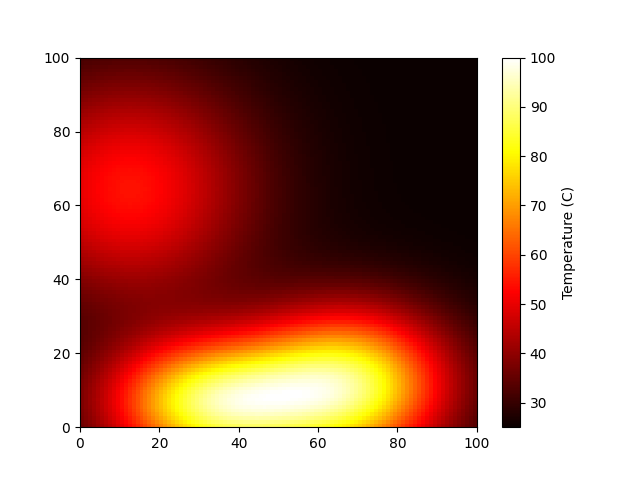

The file beside this chart, header and first rows:
3.618768804007568463e+01, 3.726261236771701846e+01, 3.840580161581399921e+01, 3.961726881868067807e+01, 4.089646366667071931e+01, 4.224223222075163164e+01, 4.365278249456044080e+01, 4.512565708872543269e+01, 4.665771401850424382e+01, 4.824511679938458997e+01, 4.988333474509622789e+01, 5.156715428826868219e+01, 5.329070195650449193e+01, 5.504747942775257030e+01, 5.683041085149484672e+01, 5.863190236045047499e+01, 6.044391341638350923e+01, 6.225803933932518675e+01, 6.406560406914469752e+01, 6.585776190974594613e+01, 6.762560671762815900e+01, 6.936028672688327390e+01, 7.105312296077724454e+01, 7.269572897457966576e+01
3.666503367783822398e+01, 3.778333088382739646e+01, 3.897254666419425462e+01, 4.023269291042386442e+01, 4.156319676486393178e+01, 4.296285886990725800e+01, 4.442981772196935708e+01, 4.596152136123905052e+01, 4.755470758253346730e+01, 4.920539377294231542e+01, 5.090887736713555967e+01, 5.265974776099750443e+01, 5.445191033943388703e+01, 5.627862305668595155e+01, 5.813254576032694843e+01, 6.000580217752761314e+01, 6.189005418950382875e+01, 6.377658771370217750e+01, 6.565640920059294672e+01, 6.752035144107195208e+01, 6.935918708017418055e+01, 7.116374795219884675e+01, 7.292504810068048471e+01, 7.463440813298568344e+01
3.708313388257239041e+01, 3.823854191643778222e+01, 3.946710162107428488e+01, 4.076882334865761237e+01, 4.214311489441281822e+01, 4.358873855350127968e+01, 4.510377448612709372e+01, 4.668559166076121159e+01, 4.833082759803687622e+01, 5.003537805538745431e+01, 5.179439767366932301e+01, 5.360231245159592106e+01, 5.545284472262508757e+01, 5.733905108396142225e+01, 5.925337347171570457e+01, 6.118770329436173938e+01, 6.313345823397749967e+01, 6.508167100797625437e+01, 6.702308906073238859e+01, 6.894828383312162146e+01, 7.084776794758124652e+01, 7.271211835630879250e+01, 7.453210324021918609e+01, 7.629881022567872151e+01
3.743530618928208753e+01, 3.862086180994965900e+01, 3.988133453371159476e+01, 4.121673266721460038e+01, 4.262644813614652151e+01, 4.410921265119686296e+01, 4.566306034779159972e+01, 4.728529820034053444e+01, 4.897248546293747040e+01, 5.072042330358763706e+01, 5.252415567686632869e+01, 5.437798232017659927e+01, 5.627548456232561591e+01, 5.820956440199380921e+01, 6.017249705107454361e+01, 6.215599684828913496e+01, 6.415129613761737915e+01, 6.614923638073008760e+01, 6.814037044059514869e+01, 7.011507464341823948e+01, 7.206366890739292330e+01, 7.397654292909174956e+01, 7.584428615157540321e+01, 7.765781901210664273e+01
3.771624627714120237e+01, 3.892441746832101046e+01, 4.020876476745502259e+01, 4.156929379901612265e+01, 4.300538427883762438e+01, 4.451574561317009682e+01, 4.609837909588425475e+01, 4.775054802665387399e+01, 4.946875702297352717e+01, 5.124874171211880736e+01, 5.308546986437450954e+01, 5.497315486577549137e+01, 5.690528222809439995e+01, 5.887464959791964958e+01, 6.087342045871358920e+01, 6.289319142428818310e+01, 6.492507270498151684e+01, 6.695978099591596333e+01, 6.898774369805374818e+01, 7.099921304619391549e+01, 7.298438839309567072e+01, 7.493354459549877333e+01, 7.683716417600786031e+01, 7.868607070450467234e+01
3.792222932352656528e+01, 3.914506752590407501e+01, 4.044480526908624540e+01, 4.182144470755213206e+01, 4.327435708362729372e+01, 4.480223809990716433e+01, 4.640306997046844373e+01, 4.807409148656257969e+01, 4.981177738161810709e+01, 5.161182819228523755e+01, 5.346917168564634437e+01, 5.537797675732920055e+01, 5.733168050196378118e+01, 5.932302891830534719e+01, 6.134413143975709914e+01, 6.338652918159711191e+01, 6.544127647482113730e+01, 6.749903492020790452e+01, 6.955017885309558778e+01, 7.158491076841727363e+01, 7.359338492643522045e+01, 7.556583705242891824e+01, 7.749271776854722305e+01, 7.936482716318121788e+01
3.805126068364894820e+01, 3.928056790738688164e+01, 4.058694396906853541e+01, 4.197038659411703776e+01, 4.343026225164633303e+01, 4.496526164978405404e+01, 4.657336194499970361e+01, 4.825179700445019648e+01, 4.999703700890931657e+01, 5.180477859496743775e+01, 5.366994660757253399e+01, 5.558670836736990850e+01, 5.754850115255398890e+01, 5.954807335417546454e+01, 6.157753949041662622e+01, 6.362844896392548577e+01, 6.569186812279855303e+01, 6.775847484732827297e+01, 6.981866453934648575e+01, 7.186266604796021795e+01, 7.388066573443018115e+01, 7.586293757005883265e+01, 7.779997688454795934e+01, 7.968263514849597584e+01
3.810316854611094328e+01, 3.933067370901538595e+01, 4.063485549076995085e+01, 4.201570603883132549e+01, 4.347259059731648279e+01, 4.500420347670228693e+01, 4.660853072653337392e+01, 4.828282084381561390e+01, 5.002356479806907430e+01, 5.182648656492364836e+01, 5.368654523235989018e+01, 5.559794957696057338e+01, 5.755418580271331308e+01, 5.954805889408800113e+01, 6.157174776167447305e+01, 6.361687405726989653e+01, 6.567458421186867668e+01, 6.773564391164202902e+01, 6.979054388186975189e+01, 7.182961550597528344e+01, 7.384315447607778538e+01, 7.582155036300210327e+01, 7.775541971782237738e+01, 7.963574008392697579e+01
3.807963394173197713e+01, 3.929717232772858893e+01, 4.059043761369615311e+01, 4.195941501398864659e+01, 4.340347182870767995e+01, 4.492131423381007238e+01, 4.651095071714956930e+01, 4.816966347723141695e+01, 4.989398904982336802e+01, 5.167970933884519980e+01, 5.352185410085689909e+01, 5.541471576671168009e+01, 5.735187728040074262e+01, 5.932625339586121527e+01, 6.133014560090348510e+01, 6.335531053806309387e+01, 6.539304147098053477e+01, 6.743426200892676547e+01, 6.946963095944970235e+01, 7.148965683884314615e+01, 7.348482024194777296e+01, 7.544570196683365282e+01, 7.736311451648441562e+01, 7.922823436884129933e+01
3.798415649609103895e+01, 3.918384607341985060e+01, 4.045777056068666866e+01, 4.180590666434990510e+01, 4.322762664419053635e+01, 4.472165625721507354e+01, 4.628603924539626746e+01, 4.791810965885277085e+01, 4.961447325482848925e+01, 5.137099912505183852e+01, 5.318282257846411198e+01, 5.504436014262418553e+01, 5.694933734617983134e+01, 5.889082970868488331e+01, 6.086131709603891693e+01, 6.285275130449866055e+01, 6.485663641936875479e+01, 6.686412116309661258e+01, 6.886610210960832035e+01, 7.085333630624566581e+01, 7.281656152120649494e+01, 7.474662203299142504e+01, 7.663459760921264774e+01, 7.847193309526335270e+01
3.782195742818291961e+01, 3.899636591660531337e+01, 4.024300092070610191e+01, 4.156182883474495782e+01, 4.295222930366426795e+01, 4.441295463478203231e+01, 4.594209560813591509e+01, 4.753705494309433277e+01, 4.919452962832221488e+01, 5.091050323591078097e+01, 5.268024921719604947e+01, 5.449834601723480887e+01, 5.635870464789942247e+01, 5.825460912810162739e+01, 6.017876993698874344e+01, 6.212339033655084819e+01, 6.408024510963053899e+01, 6.604077093468239923e+01, 6.799616728766939389e+01, 6.993750643297006775e+01, 7.185585074853666754e+01, 7.374237533566605407e+01, 7.558849360063922518e+01, 7.738598327403447286e+01
3.759982431362540467e+01, 3.874212133547963077e+01, 3.995415564511107931e+01, 4.123588128500013283e+01, 4.258668714436351621e+01, 4.400535812717561157e+01, 4.549004253330157610e+01, 4.703822686820565480e+01, 4.864671924719009155e+01, 5.031164247586985994e+01, 5.202843776837417522e+01, 5.379187990832063804e+01, 5.559610446572748543e+01, 5.743464745766371493e+01, 5.930049758472453192e+01, 6.118616089371966638e+01, 6.308373741482447628e+01, 6.498500900553440829e+01, 6.688153731177462191e+01, 6.876477043699145497e+01, 7.062615660220367886e+01, 7.245726279345959142e+01, 7.424989613772655161e+01, 7.599622553358776145e+01
3.732590486367319471e+01, 3.842999422696720302e+01, 3.960089484083104594e+01, 4.083854611978678406e+01, 4.214234741776037652e+01, 4.351112121033445135e+01, 4.494308226767103065e+01, 4.643581398403527771e+01, 4.798625298165178776e+01, 4.959068302489947655e+01, 5.124473916440810228e+01, 5.294342287919870671e+01, 5.468112879937697812e+01, 5.645168337391771729e+01, 5.824839560080904022e+01, 6.006411966446761141e+01, 6.189132903325800328e+01, 6.372220126461174772e+01, 6.554871245408938307e+01, 6.736273995604730658e+01, 6.915617170629523969e+01, 7.092102020061435041e+01, 7.264953893676369034e+01, 7.433433892101601259e+01
3.700945925519208402e+01, 3.807008735397237587e+01, 3.919421482949802993e+01, 4.038176395887604997e+01, 4.163214508840389527e+01, 4.294422205319165187e+01, 4.431628333215351745e+01, 4.574602004829358748e+01, 4.723051187759102731e+01, 4.876622185103703089e+01, 5.034900092234054370e+01, 5.197410302824674488e+01, 5.363621119002837645e+01, 5.532947499531306335e+01, 5.704755956191252153e+01, 5.878370582376724229e+01, 6.053080169867036631e+01, 6.228146340430259187e+01, 6.402812589046021685e+01, 6.576314105917182928e+01, 6.747888215928543332e+01, 6.916785247708816087e+01, 7.082279620877592663e+01, 7.243680920317891037e+01
3.666058224994096548e+01, 3.767341967086949950e+01, 3.874611498871173865e+01, 3.987857060840337198e+01, 4.107020766918377319e+01, 4.231993388698748504e+01, 4.362611684855060190e+01, 4.498656380567513935e+01, 4.639850897330081381e+01, 4.785860925965158685e+01, 4.936294924965756792e+01, 5.090705612384721235e+01, 5.248592502464653364e+01, 5.409405518222352782e+01, 5.572549688544692970e+01, 5.737390913405001669e+01, 5.903262754062744477e+01, 6.069474177158065231e+01, 6.235318153142029729e+01, 6.400080981256618884e+01, 6.563052186120276588e+01, 6.723534805749537213e+01, 6.880855868435219236e+01, 7.034376837162535878e+01
3.628990737536442168e+01, 3.725160200402261523e+01, 3.826924313373235975e+01, 3.934271034968261915e+01, 4.047143464368724608e+01, 4.165436882525268913e+01, 4.288996307717486900e+01, 4.417614663821042598e+01, 4.551031655261308373e+01, 4.688933435466302058e+01, 4.830953145469432286e+01, 4.976672386129641268e+01, 5.125623671297334027e+01, 5.277293890320119374e+01, 5.431128786815297360e+01, 5.586538437001787827e+01, 5.742903685549555348e+01, 5.899583470433434940e+01, 6.055922941321260566e+01, 6.211262249309439909e+01, 6.364945860127196653e+01, 6.516332219086680766e+01, 6.664803574899038097e+01, 6.809775751835519486e+01
3.590830576363924109e+01, 3.681650691987226764e+01, 3.777653458686753396e+01, 3.878824238633505672e+01, 3.985106948782079428e+01, 4.096401369432953743e+01, 4.212560934675809676e+01, 4.333391096045028235e+01, 4.458648346666016238e+01, 4.588039986405190973e+01, 4.721224698957658461e+01, 4.857813999390812398e+01, 4.997374595468743053e+01, 5.139431688262456532e+01, 5.283473217350849183e+01, 5.428955033681029363e+01, 5.575306959323591371e+01, 5.721939668460491646e+01, 5.868252298594335059e+01, 6.013640675854073692e+01, 6.157506014135084627e+01, 6.299263925430366129e+01, 6.438353558878475269e+01, 6.574246669559218503e+01
3.552659187092402959e+01, 3.637994620083420472e+01, 3.728085962965187150e+01, 3.822915649610173716e+01, 3.922428176393206911e+01, 4.026527684858650247e+01, 4.135075992345832674e+01, 4.247891154755162546e+01, 4.364746641823251849e+01, 4.485371198932799075e+01, 4.609449460518146680e+01, 4.736623368516075061e+01, 4.866494435108890571e+01, 4.998626872352955530e+01, 5.132551592410177932e+01, 5.267771061324035031e+01, 5.403764967016624610e+01, 5.539996638926837136e+01, 5.675920133038019344e+01, 5.810987872600195203e+01, 5.944658712333698247e+01, 6.076406273040551298e+01, 6.205727375095158038e+01, 6.332150383977052144e+01
3.515524728177427960e+01, 3.595336823166610429e+01, 3.679469280831433764e+01, 3.767901259570491845e+01, 3.860577530297295112e+01, 3.957406336095322530e+01, 4.058257665049814022e+01, 4.162962013169036624e+01, 4.271309710744539245e+01, 4.383050879597718819e+01, 4.497896080330259849e+01, 4.615517697915525730e+01, 4.735552100786502194e+01, 4.857602593122383183e+01, 4.981243162522859791e+01, 5.106023005984337715e+01, 5.231471796438320609e+01, 5.357105630541281016e+01, 5.482433576454845081e+01, 5.606964718624727340e+01, 5.730215575707230613e+01, 5.851717748487792647e+01, 5.971025637586707546e+01, 6.087724056646239035e+01
3.480417224227202411e+01, 3.554758588343270276e+01, 3.632981568355290847e+01, 3.715061687389585643e+01, 3.800943625358029720e+01, 3.890539354984850462e+01, 3.983726655839137720e+01, 4.080348075993727264e+01, 4.180210407628250380e+01, 4.283084737443384427e+01, 4.388707125071929482e+01, 4.496779952737409758e+01, 4.606973977267054465e+01, 4.718931101331011035e+01, 4.832267864648384403e+01, 4.946579638147568403e+01, 5.061445485045739190e+01, 5.176433632948085517e+01, 5.291107480857961320e+01, 5.405032044990461770e+01, 5.517780728097544340e+01, 5.628942279278197702e+01, 5.738127795613065274e+01, 5.844977604074554023e+01
3.448247258847941765e+01, 3.517254331029084824e+01, 3.589706223629992365e+01, 3.665574454864011500e+01, 3.744803194564820359e+01, 3.827307672815486228e+01, 3.912972931458612180e+01, 4.001652980884250610e+01, 4.093170421456069619e+01, 4.187316583942747883e+01, 4.283852236293621729e+01, 4.382508895012583139e+01, 4.482990768281619864e+01, 4.584977344971596835e+01, 4.688126628930379525e+01, 4.792079001707678287e+01, 4.896461679485134511e+01, 5.000893711821230170e+01, 5.104991451350158371e+01, 5.208374405303595722e+01, 5.310671362209942004e+01, 5.411526670954505391e+01, 5.510606535156545505e+01, 5.607605174132640968e+01
3.419828749293054670e+01, 3.483712760917990181e+01, 3.550611344063681685e+01, 3.620491635436992084e+01, 3.693296830250046980e+01, 3.768944856934559340e+01, 3.847327360053238010e+01, 3.928309046729384590e+01, 4.011727449150001235e+01, 4.097393151162195579e+01, 4.185090520605872655e+01, 4.274578980785469184e+01, 4.365594844413783449e+01, 4.457853721557128068e+01, 4.551053499733251329e+01, 4.644877879588686653e+01, 4.739000433804002910e+01, 4.833089140401176564e+01, 4.926811324873524711e+01, 5.019838928993030436e+01, 5.111854008281733286e+01, 5.202554345501042121e+01, 5.291659054667177031e+01, 5.378914039591742124e+01
3.395866109694887314e+01, 3.454902870537672754e+01, 3.516534468083128218e+01, 3.580723276916385345e+01, 3.647411016316532084e+01, 3.716517682238466591e+01, 3.787940753594231325e+01, 3.861554721297300574e+01, 3.937210986038662242e+01, 4.014738166682282383e+01, 4.093942855433232353e+01, 4.174610848522329576e+01, 4.256508872095738383e+01, 4.339386812380369918e+01, 4.422980447159791595e+01, 4.507014662344369071e+01, 4.591207123218373454e+01, 4.675272355118842427e+01, 4.758926173223714784e+01, 4.841890386224661569e+01, 4.923897684396436603e+01, 5.004696609439400845e+01, 5.084056491969013791e+01, 5.161772233157276446e+01
3.376945878186791106e+01, 3.431464828386399546e+01, 3.488172690353683691e+01, 3.547026694826642057e+01, 3.607966556086417853e+01, 3.670913650556039443e+01, 3.735770436881021794e+01, 3.802420159372850605e+01, 3.870726874471478141e+01, 3.940535836248202628e+01, 4.011674271864028896e+01, 4.083952571298927836e+01, 4.157165907598187005e+01, 4.231096294416639125e+01, 4.305515076906733896e+01, 4.380185840173834322e+01, 4.454867706848501996e+01, 4.529318982090769907e+01, 4.603301090885221925e+01, 4.676582739190777716e+01, 4.748944217794046097e+01, 4.820181756023483644e+01, 4.890111822270112896e+01, 4.958575259985444461e+01
3.363532669357376648e+01, 3.413905623675233159e+01, 3.466077982190318352e+01, 3.520001451797988778e+01, 3.575613193999502926e+01, 3.632835238104772202e+01, 3.691574104418484836e+01, 3.751720673028437147e+01, 3.813150331856287778e+01, 3.875723434431604630e+01, 3.939286093352454543e+01, 4.003671329578637028e+01, 4.068700590585115862e+01, 4.134185642046935527e+01, 4.199930828243195435e+01, 4.265735685917080389e+01, 4.331397885121097602e+01, 4.396716458869686051e+01, 4.461495271518339223e+01, 4.525546664031998034e+01, 4.588695203071171846e+01, 4.650781450510861248e+01, 4.711665661026469820e+01, 4.771231308144184169e+01
3.355969128400477786e+01, 3.402599106341246937e+01, 3.450657326022297156e+01, 3.500089594957837846e+01, 3.550829964165291130e+01, 3.602800363053457033e+01, 3.655910414299441413e+01, 3.710057458424181220e+01, 3.765126816079136063e+01, 3.820992313278481589e+01, 3.877517090899411301e+01, 3.934554714705904388e+01, 3.991950595942357438e+01, 4.049543725245970904e+01, 4.107168714336356885e+01, 4.164658130797046454e+01, 4.221845101450779225e+01, 4.278566149576145250e+01, 4.334664220785739275e+01, 4.389991842089702345e+01, 4.444414348838076023e+01, 4.497813105226470043e+01, 4.550088636230934469e+01, 4.601163582578605116e+01
3.354479415221997840e+01, 3.397789903246400911e+01, 3.442177094431828976e+01, 3.487580528414416392e+01, 3.533930586432781951e+01, 3.581148334505203223e+01, 3.629145518236688872e+01, 3.677824733431857851e+01, 3.727079795246544336e+01, 3.776796326238054746e+01, 3.826852580321894237e+01, 3.877120515289597336e+01, 3.927467121196796995e+01, 3.977756005636899772e+01, 4.027849229754480120e+01, 4.077609380944274164e+01, 4.126901859686237373e+01, 4.175597349083445664e+01, 4.223574426633030043e+01, 4.270722268839089963e+01, 4.316943390766030575e+01, 4.362156354846820250e+01, 4.406298376530669003e+01, 4.449327749007674271e+01
3.359175640535609375e+01, 3.399600574714395407e+01, 3.440770976311087281e+01, 3.482619758052940995e+01, 3.525073078204811594e+01, 3.568050378548326051e+01, 3.611464547350583132e+01, 3.655222226350102943e+01, 3.699224279591226150e+01, 3.743366439952558267e+01, 3.787540146394471208e+01, 3.831633581272815547e+01, 3.875532912535201291e+01, 3.919123740267232137e+01, 3.962292740956377202e+01, 4.004929496092741914e+01, 4.046928484466059217e+01, 4.088191209918408475e+01, 4.128628428577189169e+01, 4.168162431956842795e+01, 4.206729335039594275e+01, 4.244281311802992462e+01, 4.280788714944113593e+01, 4.316242012048255106e+01
3.370066613221496254e+01, 3.408041306542392590e+01, 3.446450677001722340e+01, 3.485220663111706330e+01, 3.524272659992799106e+01, 3.563523738915185390e+01, 3.602886966945703762e+01, 3.642271840966801477e+01, 3.681584849375404644e+01, 3.720730173152435327e+01, 3.759610535675220433e+01, 3.798128207602387363e+01, 3.836186169394005674e+01, 3.873689429564923614e+01, 3.910546491661233404e+01, 3.946670957283352976e+01, 3.981983246370351992e+01, 4.016412409555267260e+01, 4.049898000876183346e+01, 4.082391972685083914e+01, 4.113860548460854005e+01, 4.144286023646729689e+01, 4.173668439848815126e+01, 4.202027074007244067e+01
3.387068237487930844e+01, 3.423021409770122858e+01, 3.459118594163355453e+01, 3.495278421480379194e+01, 3.531417002631120994e+01, 3.567448317017047543e+01, 3.603284677901253730e+01, 3.638837284639964054e+01, 3.674016870930999090e+01, 3.708734456966400472e+01, 3.742902211530078205e+01, 3.776434427633149227e+01, 3.809248612225522379e+01, 3.841266686880497616e+01, 3.872416292162331786e+01, 3.902632183724047366e+01, 3.931857703140136095e+01, 3.960046301179581718e+01, 3.987163085817724095e+01, 4.013186361943991187e+01, 4.038109124639809977e+01, 4.061940463286411074e+01, 4.084706829835673147e+01, 4.106453121561659003e+01
3.410014915633784938e+01, 3.444361919372218495e+01, 3.478581691723037750e+01, 3.512585238085385697e+01, 3.546282888402002698e+01, 3.579584842451945548e+01, 3.612401770708155624e+01, 3.644645476631340841e+01, 3.676229625759989972e+01, 3.707070546017474300e+01, 3.737088102252747746e+01, 3.766206646137104741e+01, 3.794356040147238218e+01, 3.821472751485530495e+01, 3.847501008453460969e+01, 3.872394008057712256e+01, 3.896115159568765307e+01, 3.918639344470049934e+01, 3.939954168856580452e+01, 3.960061180011393134e+01, 3.978977014770134701e+01, 3.996734443558209193e+01, 4.013383270839826622e+01, 4.028991050347337222e+01
3.438671361455248388e+01, 3.471808637069863579e+01, 3.504565853372000817e+01, 3.536846090223266970e+01, 3.568553428491743773e+01, 3.599593641210044836e+01, 3.629874920543215921e+01, 3.659308642770993458e+01, 3.687810173186183249e+01, 3.715299712181771241e+01, 3.741703182807597727e+01, 3.766953158697839399e+01, 3.790989829490943919e+01, 3.813761998687831323e+01, 3.835228106343443955e+01, 3.855357266101846392e+01, 3.874130302927081004e+01, 3.891540774532553826e+01, 3.907595956072945853e+01, 3.922317764255371486e+01, 3.935743593788528472e+01, 3.947927036171240900e+01, 3.958938448385973885e+01, 3.968865337274107219e+01
3.472744303277665523e+01, 3.505045044627041761e+01, 3.536730085934124901e+01, 3.567694300704263810e+01, 3.597835084791572058e+01, 3.627053183421338645e+01, 3.655253535838565426e+01, 3.682346136444557061e+01, 3.708246911179568173e+01, 3.732878607571167606e+01, 3.756171696260440029e+01, 3.778065280914984214e+01, 3.798508012223207686e+01, 3.817459000135731628e+01, 3.834888716688698906e+01, 3.850779879638636061e+01, 3.865128304804967740e+01, 3.877943712517822661e+01, 3.889250470986918629e+01, 3.899088256840194333e+01, 3.907512610642064033e+01, 3.914595363016651675e+01, 3.920424905206299826e+01, 3.925106276630541657e+01
3.511893646333007979e+01, 3.543704613643683388e+01, 3.574680052050113943e+01, 3.604706368823703144e+01, 3.633673873802966625e+01, 3.661477733369763143e+01, 3.688018925339244447e+01, 3.713205190581239634e+01, 3.736951977276012116e+01, 3.759183373641543824e+01, 3.779833024719061996e+01, 3.798845028340685559e+01, 3.816174804708889212e+01, 3.831789933082558264e+01, 3.845670947892146785e+01, 3.857812085213442543e+01, 3.868221968947401024e+01, 3.876924224329412283e+01, 3.883958004587979929e+01, 3.889378414767593739e+01, 3.893256815015234906e+01, 3.895680984107163169e+01, 3.896755122774681013e+01, 3.896599675591606626e+01
3.555742763903603532e+01, 3.587382147373431707e+01, 3.617980531577518377e+01, 3.647415620198422914e+01, 3.675570273104989383e+01, 3.702333579474302638e+01, 3.727601916476064048e+01, 3.751279986563928759e+01, 3.773281826683333406e+01, 3.793531782894746840e+01, 3.811965443992296088e+01, 3.828530527641547110e+01, 3.843187712344044371e+01, 3.855911408145417596e+01, 3.866690458433367894e+01, 3.875528764427958350e+01, 3.882445823068176338e+01, 3.887477167977723980e+01, 3.890674702095034831e+01, 3.892106909436763829e+01, 3.891858932401588334e+01, 3.890032500094727652e+01, 3.886745692453697387e+01, 3.882132524579337485e+01
3.603887688066264161e+01, 3.635643901521480359e+01, 3.666166533188301457e+01, 3.695324369878511561e+01, 3.722992496135562135e+01, 3.749053479768512176e+01, 3.773398528842646016e+01, 3.795928610641574608e+01, 3.816555523551079432e+01, 3.835202913243263367e+01, 3.851807224928350593e+01, 3.866318583760322269e+01, 3.878701595705658889e+01, 3.888936061291608581e+01, 3.897017594629194548e+01, 3.902958139953230443e+01, 3.906786377644194630e+01, 3.908548011313120440e+01, 3.908305927071209851e+01, 3.906140215612583688e+01, 3.902148047264972774e+01, 3.896443389772704791e+01, 3.889156558341167624e+01, 3.880433587469727286e+01
3.655905067764965111e+01, 3.688036337473907622e+01, 3.718752894359109717e+01, 3.747914420689283332e+01, 3.775387940020639377e+01, 3.801049109422160655e+01, 3.824783470180988587e+01, 3.846487645188891236e+01, 3.866070471808157549e+01, 3.883454059667225522e+01, 3.898574763510772101e+01, 3.911384061894055009e+01, 3.921849333137770799e+01, 3.929954520522750272e+01, 3.935700679183661777e+01, 3.939106397545981508e+01, 3.940208086436714296e+01, 3.939060129193378401e+01, 3.935734886213440120e+01, 3.930322547455015325e+01, 3.922930826456221354e+01, 3.913684489531802058e+01, 3.902724713986708593e+01, 3.890208269518099371e+01
3.711358849370587620e+01, 3.744093457545343995e+01, 3.775242313349924927e+01, 3.804655833982812396e+01, 3.832192736785779630e+01, 3.857721433365956898e+01, 3.881121370236562029e+01, 3.902284302053311649e+01, 3.921115484274479002e+01, 3.937534772934295546e+01, 3.951477620159121784e+01, 3.962895955040637119e+01, 3.971758940477803179e+01, 3.978053597579710754e+01, 3.981785290159114510e+01, 3.982978062721015533e+01, 3.981674826149235003e+01, 3.977937386011112153e+01, 3.971846309040422796e+01, 3.963500623934174882e+01, 3.953017353133092371e+01, 3.940530872779796567e+01, 3.926192098602561487e+01, 3.910167496102684481e+01
3.769805709331368604e+01, 3.803342753738531457e+01, 3.835131846617883156e+01, 3.865014008255587896e+01, 3.892839445464669978e+01, 3.918469043629549731e+01, 3.941775794214144213e+01, 3.962646141852074777e+01, 3.980981236034390491e+01, 3.996698073468574108e+01, 4.009730518369332231e+01, 4.020030189222249817e+01, 4.027567201900379956e+01, 4.032330760377208634e+01, 4.034329587635343017e+01, 4.033592190691322088e+01, 4.030166954921153177e+01, 4.024122064063216442e+01, 4.015545243387651198e+01, 4.004543324555104533e+01, 3.991241631652312094e+01, 3.975783188805593227e+01, 3.958327750661963762e+01, 3.939050657924310173e+01
3.830799327880767891e+01, 3.865309866883536927e+01, 3.897917976890335012e+01, 3.928455179660655716e+01, 3.956763008372862345e+01, 3.982694594318689241e+01, 4.006116178811321760e+01, 4.026908532610309521e+01, 4.044968266202280915e+01, 4.060209015519355091e+01, 4.072562489094170246e+01, 4.081979364205167116e+01, 4.088430021219789268e+01, 4.091905107058556723e+01, 4.092415920442000044e+01, 4.089994613311240812e+01, 4.084694204501322190e+01, 4.076588403369980540e+01, 4.065771242625481818e+01, 4.052356521045523152e+01, 4.036477058132528128e+01, 4.018283764015296811e+01, 3.997944529096622546e+01, 3.975642939082241867e+01
3.893893636273274694e+01, 3.929522101010397961e+01, 3.963100409885290532e+01, 3.994450516280792840e+01, 4.023405158020593575e+01, 4.049809536018228329e+01, 4.073522908602346604e+01, 4.094420082129916949e+01, 4.112392779666392784e+01, 4.127350870928742665e+01, 4.139223448319333443e+01, 4.147959735687888383e+01, 4.153529818404328466e+01, 4.155925185364586127e+01, 4.155159075642433919e+01, 4.151266624602355648e+01, 4.144304806364134208e+01, 4.134352171526430197e+01, 4.121508380987126685e+01, 4.105893538522481379e+01, 4.087647326492641753e+01, 4.066927950622776677e+01, 4.043910901270294289e+01, 4.018787539939732767e+01
3.958645198021081058e+01, 3.995510968796516238e+01, 4.030184791842088288e+01, 4.062479015593193310e+01, 4.092217502292711373e+01, 4.119237396349695501e+01, 4.143390799467488961e+01, 4.164546331567433413e+01, 4.182590557827363398e+01, 4.197429263734602500e+01, 4.208988561886704360e+01, 4.217215816319517785e+01, 4.222080372357940092e+01, 4.223574082323405321e+01, 4.221711619847104657e+01, 4.216530577982517514e+01, 4.208091348741218951e+01, 4.196476784051466780e+01, 4.181791640424742695e+01, 4.164161811781691824e+01, 4.143733356914184185e+01, 4.120671329929501780e+01, 4.095158423729793640e+01, 4.067393438125690608e+01
4.024614898361461712e+01, 4.062813959295037591e+01, 4.098684557113077176e+01, 4.132029433483004510e+01, 4.162663536404905074e+01, 4.190415876362410330e+01, 4.215131280894487986e+01, 4.236672025120687124e+01, 4.254919317164660697e+01, 4.269774619156138584e+01, 4.281160786513899552e+01, 4.289023010480024567e+01, 4.293329551342736750e+01, 4.294072252401235801e+01, 4.291266827440049525e+01, 4.284952917240629233e+01, 4.275193913414005920e+01, 4.262076550542988684e+01, 4.245710270232720518e+01, 4.226226363147003440e+01, 4.203776897424438630e+01, 4.178533443999538122e+01, 4.150685611284625054e+01, 4.120439403391335986e+01
4.091369117593934845e+01, 4.130975720972194409e+01, 4.168122117341110311e+01, 4.202601475930018182e+01, 4.234219833447095027e+01, 4.262798036314890737e+01, 4.288173573475199163e+01, 4.310202275881709966e+01, 4.328759860324953479e+01, 4.343743297115615576e+01, 4.355071983352228671e+01, 4.362688705974397863e+01, 4.366560381503687438e+01, 4.366678562248421258e+01, 4.363059701739818763e+01, 4.355745175218648058e+01, 4.344801054047934485e+01, 4.330317635934507337e+01, 4.312408735750415190e+01, 4.291210744510144082e+01, 4.266881466642543330e+01, 4.239598748066907774e+01, 4.209558909717576825e+01, 4.176975003046239010e+01
4.158480555272274870e+01, 4.199548843864167225e+01, 4.238029593944797568e+01, 4.273706474083692797e+01, 4.306376654289807249e+01, 4.335852832725647943e+01, 4.361965145584824199e+01, 4.384562934907324916e+01, 4.403516350741280405e+01, 4.418717766079950593e+01, 4.430082985369919868e+01, 4.437552230055911195e+01, 4.441090887547731825e+01, 4.440690013108945777e+01, 4.436366577415717671e+01, 4.428163455856193309e+01, 4.416149158974685918e+01, 4.400417306751318591e+01, 4.381085852590626928e+01, 4.358296065920340823e+01, 4.332211285129550760e+01, 4.303015455165524372e+01, 4.270911466430828796e+01, 4.236119313656091379e+01
4.225528855959699115e+01, 4.268094407081955666e+01, 4.307949276677059203e+01, 4.344867743043228359e+01, 4.378638195723446103e+01, 4.409065245095729324e+01, 4.435971708124971968e+01, 4.459200443769083222e+01, 4.478616013269941476e+01, 4.494106142710534613e+01, 4.505582967744880563e+01, 4.512984043259348255e+01, 4.516273103849082560e+01, 4.515440564331830586e+01, 4.510503753010053174e+01, 4.501506873965289657e+01, 4.488520698260025910e+01, 4.471641987467111790e+01, 4.450992656383037627e+01, 4.426718685051974944e+01, 4.398988793281019127e+01, 4.367992893619401684e+01, 4.333940341269869378e+01, 4.297058001571365082e+01
4.292101165757622994e+01, 4.336182434577865763e+01, 4.377433965788962666e+01, 4.415620797406712228e+01, 4.450522666330428478e+01, 4.481936199124204734e+01, 4.509676972329495470e+01, 4.533581414577387392e+01, 4.553508524604853847e+01, 4.569341381554598058e+01, 4.580988426611956044e+01, 4.588384498056426963e+01, 4.591491605122789821e+01, 4.590299429615279792e+01, 4.584825547930874734e+01, 4.575115369954648514e+01, 4.561241795120754716e+01, 4.543304589717112663e+01, 4.521429493183046588e+01, 4.495767064644375921e+01, 4.466491284192498767e+01, 4.433797926393634725e+01, 4.397902726169482435e+01, 4.359039359489375443e+01
4.357792724312342614e+01, 4.403392375463962338e+01, 4.446047326468962524e+01, 4.485513565433142702e+01, 4.521562345894248836e+01, 4.553982456952527968e+01, 4.582582356649695043e+01, 4.607192139693754029e+01, 4.627665312556744937e+01, 4.643880351365214665e+01, 4.655742020817913129e+01, 4.663182435550852034e+01, 4.666161848868129880e+01, 4.664669157502009256e+01, 4.658722114987715202e+01, 4.648367250263535055e+01, 4.633679492160254654e+01, 4.614761504451378471e+01, 4.591742740024966452e+01, 4.564778226441345765e+01, 4.534047098596708736e+01, 4.499750897365342439e+01, 4.462111655897123796e+01, 4.421369797664358003e+01
4.422207571411140492e+01, 4.469313697344887970e+01, 4.513364354035464032e+01, 4.554106710976391525e+01, 4.591303748846793553e+01, 4.624736606931634952e+01, 4.654206787837554771e+01, 4.679538189482705945e+01, 4.700578936357113946e+01, 4.717202984554269563e+01, 4.729311478021897130e+01, 4.736833836817867649e+01, 4.739728561825168640e+01, 4.737983744309192957e+01, 4.731617272818586173e+01, 4.720676734159669508e+01, 4.705239009435815944e+01, 4.685409570357934683e+01, 4.661321485124663155e+01, 4.633134147067750064e+01, 4.601031742893491128e+01, 4.565221480665074694e+01, 4.525931600612582884e+01, 4.483409194386109675e+01
4.484959422169457355e+01, 4.533546653813380090e+01, 4.578972018713814407e+01, 4.620974140243529860e+01, 4.659307977564101577e+01, 4.693747248008845929e+01, 4.724086701128077692e+01, 4.750144213307051189e+01, 4.771762673968903812e+01, 4.788811636984240039e+01, 4.801188713981147771e+01, 4.808820689730838893e+01, 4.811664343611101202e+01, 4.809706965252040334e+01, 4.802966556769602136e+01, 4.791491718411549527e+01, 4.775361218895614712e+01, 4.754683256127778179e+01, 4.729594418269591927e+01, 4.700258359200586256e+01, 4.666864206223937117e+01, 4.629624721327638781e+01, 4.588774240383872893e+01, 4.544566417301946615e+01
4.545672741383860682e+01, 4.595703261768211689e+01, 4.642470131158124502e+01, 4.685703740457796584e+01, 4.725151318929836464e+01, 4.760579428908654620e+01, 4.791776306857522627e+01, 4.818554018662709382e+01, 4.840750399239716728e+01, 4.858230749234616752e+01, 4.870889264793500217e+01, 4.878650179988472502e+01, 4.881468605465173027e+01, 4.879331051140532338e+01, 4.872255625251646904e+01, 4.860291906653436911e+01, 4.843520491898323144e+01, 4.822052223219310463e+01, 4.796027107994417804e+01, 4.765612944514658977e+01, 4.731003672835419138e+01, 4.692417473094072022e+01, 4.650094636867488873e+01, 4.604295239872468670e+01
4.603984026720784328e+01, 4.655408501467682925e+01, 4.703472445181982664e+01, 4.747898370753578945e+01, 4.788426108671390580e+01, 4.824815371103403550e+01, 4.856848157315209846e+01, 4.884330967356706310e+01, 4.907096793202470764e+01, 4.925006859332270182e+01, 4.937952088038225895e+01, 4.945854268486495187e+01, 4.948666912677123975e+01, 4.946375785860413998e+01, 4.938999103599765306e+01, 4.926587392433073376e+01, 4.909223015888217390e+01, 4.887019372363536007e+01, 4.860119776003660519e+01, 4.828696036100708966e+01, 4.792946754652341212e+01, 4.753095365440776732e+01, 4.709387941299078761e+01, 4.662090799051296131e+01
4.659543292543128246e+01, 4.712301732787135222e+01, 4.761607993048603760e+01, 4.807177102756106990e+01, 4.848741863247860806e+01, 4.886055477905776456e+01, 4.918894018939825941e+01, 4.947058696843157577e+01, 4.970377900864032483e+01, 4.988708981728386505e+01, 5.001939751249584276e+01, 5.009989677320375279e+01, 5.012810757027823172e+01, 5.010388055186734135e+01, 5.002739900366960768e+01, 4.989917735405435906e+01, 4.972005624352900099e+01, 4.949119422715504868e+01, 4.921405622621845311e+01, 4.889039889089200130e+01, 4.852225307797695564e+01, 4.811190368633444336e+01, 4.766186712667473557e+01, 4.717486673141920051e+01
4.712015731582013700e+01, 4.766038305262159014e+01, 4.816522631415203648e+01, 4.863176689599222868e+01, 4.905726658851107658e+01, 4.943919610206151560e+01, 4.977526031502264914e+01, 5.006342149637647765e+01, 5.030192017840928997e+01, 5.048929338481092088e+01, 5.062438995442579426e+01, 5.070638274058115513e+01, 5.073477750957552956e+01, 5.070941840875651963e+01, 5.063048992378431024e+01, 5.049851529524826788e+01, 5.031435141583179416e+01, 5.007918027975041753e+01, 4.979449710528259487e+01, 4.946209529796907844e+01, 4.908404846563399104e+01, 4.866268973600964642e+01, 4.820058866276114884e+01, 4.770052603553671844e+01
4.761083520355613530e+01, 4.816291327183009230e+01, 4.867880762640373860e+01, 4.915553227617837706e+01, 4.959028721375922544e+01, 4.998048592426637526e+01, 5.032378117664448780e+01, 5.061808874124249513e+01, 5.086160870193550920e+01, 5.105284406148686571e+01, 5.119061637470616688e+01, 5.127407818462998534e+01, 5.130272208171563619e+01, 5.127638625407554684e+01, 5.119525644720495450e+01, 5.105986430352603378e+01, 5.087108210441633105e+01, 5.063011398922857609e+01, 5.033848377617661640e+01, 4.999801955793174102e+01, 4.961083528947613530e+01, 4.917930962640331671e+01, 4.870606230774536982e+01, 4.819392840795899247e+01
4.806447726070032900e+01, 4.862753550093324861e+01, 4.915367186459084792e+01, 4.963983964411940519e+01, 5.008318179794459013e+01, 5.048105899918780892e+01, 5.083107592993361123e+01, 5.113110545753797709e+01, 5.137931035451281758e+01, 5.157416225462532111e+01, 5.171445757451113678e+01, 5.179933017168279719e+01, 5.182826055558562928e+01, 5.180108151747720058e+01, 5.171798009647588401e+01, 5.157949585217776445e+01, 5.138651546778363155e+01, 5.114026376070670210e+01, 5.084229122915753862e+01, 5.049445831227441772e+01, 5.009891658709213402e+01, 4.965808716720678717e+01, 4.917463660468489195e+01, 4.865145062797468256e+01
4.847830267447099573e+01, 4.905139319246196550e+01, 4.958689030688702815e+01, 5.008169200063371562e+01, 5.053288927849273904e+01, 5.093779470874221715e+01, 5.129396917684130131e+01, 5.159924648110430212e+01, 5.185175542576389773e+01, 5.204993909855070200e+01, 5.219257105729731450e+01, 5.227876819248184859e+01, 5.230800007930539408e+01, 5.228009468299907780e+01, 5.219524033365945570e+01, 5.205398394102782333e+01, 5.185722547425118023e+01, 5.160620878576058601e+01, 5.130250891097183796e+01, 5.094801602557455311e+01, 5.054491628882166054e+01, 5.009566984362578523e+01, 4.960298628167803514e+01, 4.906979791361235499e+01
4.884975879179787484e+01, 4.943186537520446677e+01, 4.997577706250850582e+01, 5.047834224559132821e+01, 5.093660534880554280e+01, 5.134783581326808388e+01, 5.170955526343144726e+01, 5.201956247987850190e+01, 5.227595582826640452e+01, 5.247715282660612957e+01, 5.262190657109134406e+01, 5.270931878382701541e+01, 5.273884929329700810e+01, 5.271032180938149025e+01, 5.262392590825332661e+01, 5.248021519754693998e+01, 5.228010168777132094e+01, 5.202484645098881089e+01, 5.171604670127307202e+01, 5.135561948240155061e+01, 5.094578219570060185e+01, 5.048903024409111850e+01, 4.998811210643438585e+01, 4.944600218861177865e+01
4.917654029159150042e+01, 4.976658589603522387e+01, 5.031790830945975301e+01, 5.082731233461593945e+01, 5.129180145411926617e+01, 5.170860720442244940e+01, 5.207521670594640284e+01, 5.238939796811675365e+01, 5.264922261441386553e+01, 5.285308570528508199e+01, 5.299972237535440911e+01, 5.308822104514464257e+01, 5.311803301571885072e+01, 5.308897830638103699e+01, 5.300124764989351434e+01, 5.285540061555856539e+01, 5.265235988692538172e+01, 5.239340177676210430e+01, 5.208014311623043113e+01, 5.171452470691010461e+01, 5.129879157249369825e+01, 5.083547029074730261e+01, 5.032734372494084596e+01, 4.977742350675217153e+01
4.945660738884585328e+01, 5.005346174509173807e+01, 5.061114067665967298e+01, 5.112641165095141105e+01, 5.159624308321619424e+01, 5.201783404459436611e+01, 5.238864210401061428e+01, 5.270640891821417284e+01, 5.296918321095327542e+01, 5.317534081541590751e+01, 5.332360149313890929e+01, 5.341304228690994194e+01, 5.344310721398217368e+01, 5.341361315830151568e+01, 5.332475187544613959e+01, 5.317708808057130909e+01, 5.297155364677779232e+01, 5.270943799790677531e+01, 5.239237483474863666e+01, 5.202232538601558076e+01, 5.160155842420941497e+01, 5.113262733083559652e+01, 5.061834453450288152e+01, 5.006175367864128134e+01
4.968820260219109741e+01, 5.029068997341794756e+01, 5.085362825666163644e+01, 5.137375405544405282e+01, 5.184800679538125934e+01, 5.227355870844020558e+01, 5.264784293263276993e+01, 5.296857933776970384e+01, 5.323379771485556944e+01, 5.344185800018949806e+01, 5.359146724469987078e+01, 5.368169308381467886e+01, 5.371197351246144081e+01, 5.368212282270289393e+01, 5.359233361707914867e+01, 5.344317486789834959e+01, 5.323558605043086800e+01, 5.297086743512750218e+01, 5.265066667953411184e+01, 5.227696191347439481e+01, 5.185204156035446488e+01, 5.137848118221526761e+01, 5.085911767563679575e+01, 5.029702117912130177e+01
... 39 more rows
